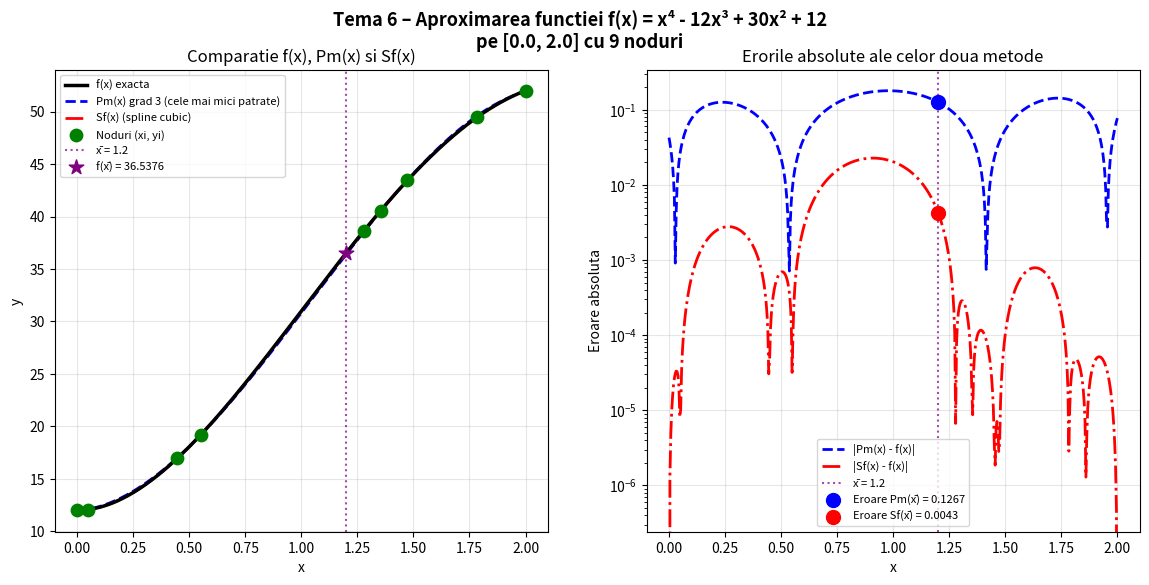

Write Python code to recreate this figure. (Note: this script raises an exception after producing the figure.)
"""
TEMA 6 - Aproximarea functiilor prin:
  1. Metoda celor mai mici patrate (polinom Pm)
  2. Functii spline cubice de clasa C2

Ce face programul:
  - Genereaza n+1 puncte xi intre a si b (x0=a, xn=b citite, restul aleatorii)
  - Calculeaza yi = f(xi) folosind o functie data
  - Aproximeaza f(x_bar) in punctul ales x_bar
  - Afiseaza erorile si face grafice
"""

import os
import numpy as np
import matplotlib.pyplot as plt
import random

# ─────────────────────────────────────────────
#  FUNCTIA f SI DERIVATA EI (exemple din PDF)
# ─────────────────────────────────────────────

# Exemplul 1 din PDF:  f(x) = x^4 - 12x^3 + 30x^2 + 12
# a=0, b=2, da=0, db=8

def f(x):
    """Functia originala pe care vrem sa o aproximam."""
    return x**4 - 12*x**3 + 30*x**2 + 12

def f_deriv_a():
    """Valoarea derivatei f'(a) = f'(0)"""
    return 0.0   # 4x^3 - 36x^2 + 60x  la x=0 → 0

def f_deriv_b(b):
    """Valoarea derivatei f'(b) = f'(2)"""
    return 4*b**3 - 36*b**2 + 60*b   # = 32 - 144 + 120 = 8 


# ─────────────────────────────────────────────
#  GENERARE NODURI DE INTERPOLARE
# ─────────────────────────────────────────────

def genereaza_noduri(a, b, n):
    """
    Genereaza n+1 noduri: x0=a, xn=b, iar x1..x(n-1) aleatorii in (a,b), sortate.
    
    De ce? Vrem sa acoperim intervalul [a,b] cu puncte cunoscute ale functiei.
    Cu cat avem mai multe puncte, cu atat aproximarea e mai buna.
    """
    # Generam n-1 puncte aleatorii in (a, b)
    interior = sorted(random.uniform(a, b) for _ in range(n - 1))
    noduri = [a] + interior + [b]
    return np.array(noduri)


# ─────────────────────────────────────────────
#  SCHEMA LUI HORNER
# ─────────────────────────────────────────────

def horner(coefs, x0):
    """
    Evalueaza polinomul P(x0) folosind schema lui Horner.
    
    De ce Horner? Este mai eficient decat calculul naiv.
    
    Exemplu: P(x) = 3x^3 + 2x^2 + x + 5 la x0=2
    Horner:  ((3*2 + 2)*2 + 1)*2 + 5 = (8)*2... = 31
    
    coefs = [a_m, a_{m-1}, ..., a_1, a_0]  (de la grad cel mai mare la cel mai mic)
    """
    # Plecam de la coeficientul cel mai mare
    rezultat = coefs[0]
    for c in coefs[1:]:
        rezultat = rezultat * x0 + c
    return rezultat


# ─────────────────────────────────────────────
#  METODA CELOR MAI MICI PATRATE
# ─────────────────────────────────────────────

def least_squares_poly(xi, yi, m):
    """
    Gaseste polinomul Pm(x) de grad m care 'se potriveste cel mai bine'
    cu punctele (xi, yi), in sensul ca minimizeaza suma erorilor la patrat:
    
        min  sum_i (Pm(xi) - yi)^2
    
    Cum functioneaza?
    - Construim o matrice B si un vector f din datele noastre
    - Rezolvam sistemul liniar B*a = f
    - Coeficientii {a0, a1, ..., am} definesc polinomul Pm
    
    De ce "cele mai mici patrate"?  Minimizam suma PATRATELOR erorilor,
    nu erorile in sine (pentru ca erorile negative si pozitive s-ar anula).
    """
    n_plus1 = len(xi)  # numarul de puncte = n+1

    # Construim matricea B de dimensiune (m+1) x (m+1)
    # B[i][j] = sum_k  xi[k]^(i+j)   pentru i,j = 0..m
    B = np.zeros((m + 1, m + 1))
    for i in range(m + 1):
        for j in range(m + 1):
            B[i][j] = np.sum(xi ** (i + j))

    # Construim vectorul f de dimensiune m+1
    # f[i] = sum_k  yi[k] * xi[k]^i   pentru i = 0..m
    f_vec = np.zeros(m + 1)
    for i in range(m + 1):
        f_vec[i] = np.sum(yi * xi ** i)

    # Rezolvam sistemul liniar B * a = f
    # numpy.linalg.solve foloseste eliminare Gauss (sau LU) intern
    a = np.linalg.solve(B, f_vec)
    # a = [a0, a1, ..., am]  (de la gradul 0 la gradul m)

    return a


def evalueaza_Pm(a_coefs, x_bar):
    """
    Evalueaza Pm(x_bar) cu schema Horner.
    
    a_coefs = [a0, a1, ..., am]  (de la grad 0 la grad m)
    Schema Horner vrea coeficientii de la grad MARE la mic,
    adica [am, am-1, ..., a1, a0]
    """
    coefs_horner = a_coefs[::-1]   # inversam vectorul
    return horner(coefs_horner, x_bar)


# ─────────────────────────────────────────────
#  FUNCTII SPLINE CUBICE DE CLASA C2
# ─────────────────────────────────────────────

def spline_cubic(xi, yi, da, db):
    """
    Construieste functia spline cubica Sf de clasa C2.
    
    Ce inseamna asta?
    - Pe fiecare interval [xi, xi+1] avem un polinom cubic (grad 3)
    - La punctele de jonctiune, polinomii "se lipesc" lin:
        * Sf e continua (fara salturi)
        * Sf' e continua (fara colturi)  
        * Sf'' e continua (fara schimbari bruste de curbura) → de aici "C2"
    - In plus, derivatele la capete coincid cu f'(a) si f'(b)
    
    Rezulta un sistem liniar HA = f din care gasim "momentele" Ai.
    Momentele Ai controleaza cat de curbata e spline-ul in fiecare nod.
    """
    n = len(xi) - 1  # numarul de intervale

    # hi = lungimea intervalului i: hi = xi[i+1] - xi[i]
    h = np.diff(xi)   # h[i] = xi[i+1] - xi[i]

    # ── Construim matricea H (tridiagonala, dimensiune (n+1) x (n+1)) ──
    H = np.zeros((n + 1, n + 1))

    # Prima linie: 2*h0*A0 + h0*A1 = ...
    H[0, 0] = 2 * h[0]
    H[0, 1] = h[0]

    # Liniile interioare i=1..n-1
    for i in range(1, n):
        H[i, i - 1] = h[i - 1]
        H[i, i]     = 2 * (h[i - 1] + h[i])
        H[i, i + 1] = h[i]

    # Ultima linie: h_{n-1}*A_{n-1} + 2*h_{n-1}*A_n = ...
    H[n, n - 1] = h[n - 1]
    H[n, n]     = 2 * h[n - 1]

    # ── Construim vectorul f ──
    f_vec = np.zeros(n + 1)

    # Prima componenta
    f_vec[0] = 6 * ((yi[1] - yi[0]) / h[0] - da)

    # Componentele interioare
    for i in range(1, n):
        f_vec[i] = 6 * ((yi[i + 1] - yi[i]) / h[i] - (yi[i] - yi[i - 1]) / h[i - 1])

    # Ultima componenta
    f_vec[n] = 6 * (db - (yi[n] - yi[n - 1]) / h[n - 1])

    # ── Rezolvam HA = f ──
    A = np.linalg.solve(H, f_vec)
    # A[i] sunt "momentele" spline-ului in fiecare nod

    return A, h


def evalueaza_spline(xi, yi, A, h, x_bar):
    """
    Evalueaza Sf(x_bar) gasind mai intai intervalul [xi0, xi0+1] care contine x_bar.
    Aplica apoi formula cubica din PDF.
    """
    # Gasim i0 astfel incat x_bar in [xi[i0], xi[i0+1]]
    i0 = np.searchsorted(xi, x_bar, side='right') - 1
    # Limitam la intervalul valid [0, n-1]
    i0 = int(np.clip(i0, 0, len(xi) - 2))

    hi0  = h[i0]
    Ai0  = A[i0]
    Ai1  = A[i0 + 1]
    xi0  = xi[i0]
    xi1  = xi[i0 + 1]
    yi0  = yi[i0]
    yi1  = yi[i0 + 1]

    # Coeficientii bi si ci din formula spline
    bi = (yi1 - yi0) / hi0 - hi0 * (Ai1 - Ai0) / 6
    ci = (xi1 * yi0 - xi0 * yi1) / hi0 - hi0 * (xi1 * Ai0 - xi0 * Ai1) / 6

    # Formula Sf(x_bar):
    val = (
        (x_bar - xi0)**3 * Ai1 / (6 * hi0)
        + (xi1 - x_bar)**3 * Ai0 / (6 * hi0)
        + bi * x_bar
        + ci
    )
    return val


# ─────────────────────────────────────────────
#  PROGRAMUL PRINCIPAL
# ─────────────────────────────────────────────

def main():
    print("=" * 60)
    print("  TEMA 6 – Aproximarea functiilor")
    print("  1. Metoda celor mai mici patrate (polinom)")
    print("  2. Functii spline cubice de clasa C2")
    print("=" * 60)

    # ── Parametri de intrare ──
    a = 0.0         # x0 = a (capatul stang al intervalului)
    b = 2.0         # xn = b (capatul drept)
    n = 8           # vom avea n+1 = 9 noduri (0..n)
    x_bar = 1.2     # punctul in care vrem sa aproximam f
    m = 3           # gradul polinomului Pm (< 6, conform cerintei)

    da = f_deriv_a()       # f'(a)
    db = f_deriv_b(b)      # f'(b)

    print(f"\nParametri:")
    print(f"  a = {a}, b = {b}")
    print(f"  n+1 = {n+1} noduri, grad polinom m = {m}")
    print(f"  x_bar = {x_bar}  (punctul de aproximat)")
    print(f"  da = f'({a}) = {da},  db = f'({b}) = {db}")
    print(f"  Valoarea exacta f({x_bar}) = {f(x_bar):.6f}")

    # Fixam seed-ul pentru reproducibilitate (comenteaza pentru noduri aleatorii diferite)
    random.seed(42)

    # ── Generare noduri ──
    xi = genereaza_noduri(a, b, n)
    yi = np.array([f(x) for x in xi])

    print(f"\nNodurile generate (xi):")
    for i, (x, y) in enumerate(zip(xi, yi)):
        print(f"  x{i} = {x:.4f}   f(x{i}) = {y:.4f}")

    # ─────────────────────────────
    #  METODA 1: CELE MAI MICI PATRATE
    # ─────────────────────────────
    print(f"\n{'─'*50}")
    print(f"  METODA 1: Polinomul de gradul {m} (Least Squares)")
    print(f"{'─'*50}")

    # Calculam coeficientii polinomului
    a_coefs = least_squares_poly(xi, yi, m)
    print(f"\nCoeficientii Pm (a0, a1, ..., a{m}):")
    for i, ai in enumerate(a_coefs):
        print(f"  a{i} = {ai:.6f}")

    # Evaluam Pm(x_bar) cu schema Horner
    Pm_xbar = evalueaza_Pm(a_coefs, x_bar)
    f_xbar  = f(x_bar)
    eroare_Pm = abs(Pm_xbar - f_xbar)

    # Suma erorilor la toate nodurile: sum |Pm(xi) - yi|
    suma_erori = sum(abs(evalueaza_Pm(a_coefs, x) - y) for x, y in zip(xi, yi))

    print(f"\nRezultate Pm:")
    print(f"  Pm({x_bar}) = {Pm_xbar:.6f}")
    print(f"  f({x_bar})  = {f_xbar:.6f}  (valoare exacta)")
    print(f"  |Pm({x_bar}) - f({x_bar})| = {eroare_Pm:.6f}  ← eroarea de aproximare")
    print(f"  Σ|Pm(xi) - yi| = {suma_erori:.6f}  ← eroarea totala pe noduri")

    # Testam cu mai multe grade m pentru comparatie
    print(f"\n  Comparatie erori pentru diferite grade m:")
    print(f"  {'m':>4} | {'Pm(x_bar)':>14} | {'Eroare punct':>14} | {'Eroare totala':>14}")
    print(f"  {'-'*4}-+-{'-'*14}-+-{'-'*14}-+-{'-'*14}")
    for grad in range(1, 6):
        try:
            ac = least_squares_poly(xi, yi, grad)
            val = evalueaza_Pm(ac, x_bar)
            err_punct = abs(val - f_xbar)
            err_total = sum(abs(evalueaza_Pm(ac, x) - y) for x, y in zip(xi, yi))
            print(f"  {grad:>4} | {val:>14.6f} | {err_punct:>14.6f} | {err_total:>14.6f}")
        except np.linalg.LinAlgError:
            print(f"  {grad:>4} | Sistem singular - nu se poate rezolva")

    # ─────────────────────────────
    #  METODA 2: SPLINE CUBIC
    # ─────────────────────────────
    print(f"\n{'─'*50}")
    print(f"  METODA 2: Spline cubic C2")
    print(f"{'─'*50}")

    # Calculam momentele A
    A, h = spline_cubic(xi, yi, da, db)

    print(f"\nMomentele Ai ale spline-ului:")
    for i, Ai in enumerate(A):
        print(f"  A{i} = {Ai:.6f}")

    # Evaluam Sf(x_bar)
    Sf_xbar = evalueaza_spline(xi, yi, A, h, x_bar)
    eroare_Sf = abs(Sf_xbar - f_xbar)

    print(f"\nRezultate Sf:")
    print(f"  Sf({x_bar}) = {Sf_xbar:.6f}")
    print(f"  f({x_bar})  = {f_xbar:.6f}  (valoare exacta)")
    print(f"  |Sf({x_bar}) - f({x_bar})| = {eroare_Sf:.6f}  ← eroarea de aproximare")

    # ─────────────────────────────
    #  GRAFICE
    # ─────────────────────────────
    print(f"\n{'─'*50}")
    print("  Generare grafice...")
    print(f"{'─'*50}")

    x_plot = np.linspace(a, b, 500)      # 500 puncte pentru curbe netede
    y_exact = np.array([f(x) for x in x_plot])

    # Pm(x) pe tot intervalul, cu gradul m ales
    y_Pm = np.array([evalueaza_Pm(a_coefs, x) for x in x_plot])

    # Sf(x) pe tot intervalul
    y_Sf = np.array([evalueaza_spline(xi, yi, A, h, x) for x in x_plot])

    fig, axes = plt.subplots(1, 2, figsize=(14, 6))
    fig.suptitle(f"Tema 6 – Aproximarea functiei f(x) = x⁴ - 12x³ + 30x² + 12\n"
                 f"pe [{a}, {b}] cu {n+1} noduri", fontsize=13, fontweight='bold')

    # ── Graficul 1: toate cele 3 curbe ──
    ax1 = axes[0]
    ax1.plot(x_plot, y_exact, 'k-',  linewidth=2.5, label='f(x) exacta', zorder=5)
    ax1.plot(x_plot, y_Pm,    'b--', linewidth=2,   label=f'Pm(x) grad {m} (cele mai mici patrate)')
    ax1.plot(x_plot, y_Sf,    'r-.',  linewidth=2,   label='Sf(x) (spline cubic)')
    ax1.scatter(xi, yi, color='green', s=80, zorder=6, label='Noduri (xi, yi)')
    ax1.axvline(x=x_bar, color='purple', linestyle=':', alpha=0.7, label=f'x̄ = {x_bar}')
    ax1.scatter([x_bar], [f_xbar], color='purple', s=120, zorder=7, marker='*',
                label=f'f(x̄) = {f_xbar:.4f}')
    ax1.set_xlabel('x')
    ax1.set_ylabel('y')
    ax1.set_title('Comparatie f(x), Pm(x) si Sf(x)')
    ax1.legend(fontsize=8, loc='upper left')
    ax1.grid(True, alpha=0.3)

    # ── Graficul 2: erorile celor doua metode ──
    ax2 = axes[1]
    eroare_Pm_plot = np.abs(y_Pm - y_exact)
    eroare_Sf_plot = np.abs(y_Sf - y_exact)
    ax2.plot(x_plot, eroare_Pm_plot, 'b--', linewidth=2, label=f'|Pm(x) - f(x)|')
    ax2.plot(x_plot, eroare_Sf_plot, 'r-.',  linewidth=2, label='|Sf(x) - f(x)|')
    ax2.axvline(x=x_bar, color='purple', linestyle=':', alpha=0.7, label=f'x̄ = {x_bar}')
    ax2.scatter([x_bar], [eroare_Pm], color='blue', s=100, zorder=5,
                label=f'Eroare Pm(x̄) = {eroare_Pm:.4f}')
    ax2.scatter([x_bar], [eroare_Sf], color='red', s=100, zorder=5,
                label=f'Eroare Sf(x̄) = {eroare_Sf:.4f}')
    ax2.set_xlabel('x')
    ax2.set_ylabel('Eroare absoluta')
    ax2.set_title('Erorile absolute ale celor doua metode')
    ax2.legend(fontsize=8)
    ax2.grid(True, alpha=0.3)
    ax2.set_yscale('log')   # scala logaritmica ca sa vedem mai bine diferentele

    output_path = os.path.join(os.path.dirname(__file__), "tema6_grafice.png")
    plt.tight_layout()
    plt.savefig(output_path, dpi=150, bbox_inches='tight')
    plt.close()
    print(f"  Grafice salvate: {output_path}")

    print(f"\n{'='*60}")
    print("  REZUMAT FINAL")
    print(f"{'='*60}")
    print(f"  Valoare exacta:        f({x_bar}) = {f_xbar:.6f}")
    print(f"  Polinom grad {m}:        Pm({x_bar}) = {Pm_xbar:.6f}   "
          f"eroare = {eroare_Pm:.6f}")
    print(f"  Spline cubic:          Sf({x_bar}) = {Sf_xbar:.6f}   "
          f"eroare = {eroare_Sf:.6f}")
    metoda_mai_buna = "Spline cubic" if eroare_Sf < eroare_Pm else f"Polinom grad {m}"
    print(f"\n  ➜ Metoda mai precisa in x̄={x_bar}: {metoda_mai_buna}")


if __name__ == "__main__":
    main()
